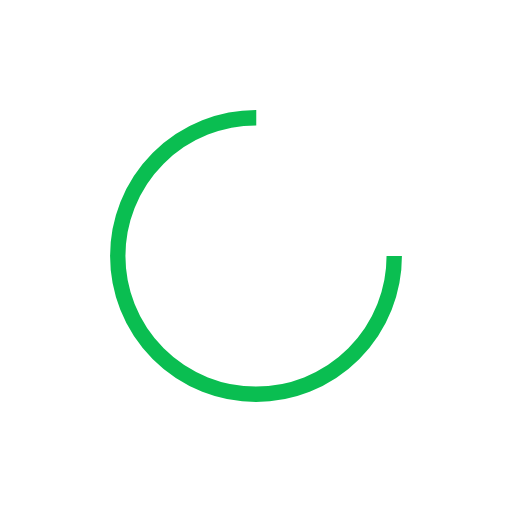
t = 0.00 s
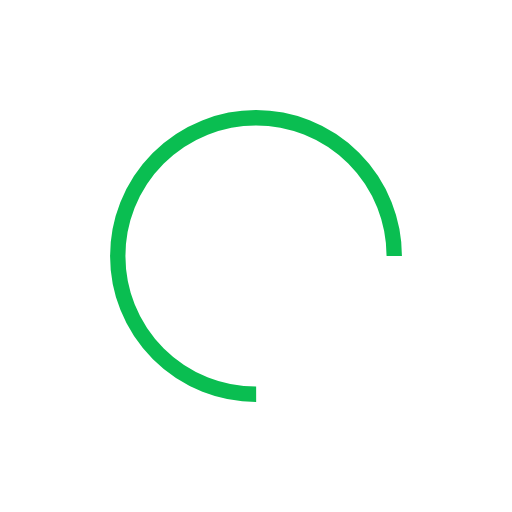
t = 0.30 s
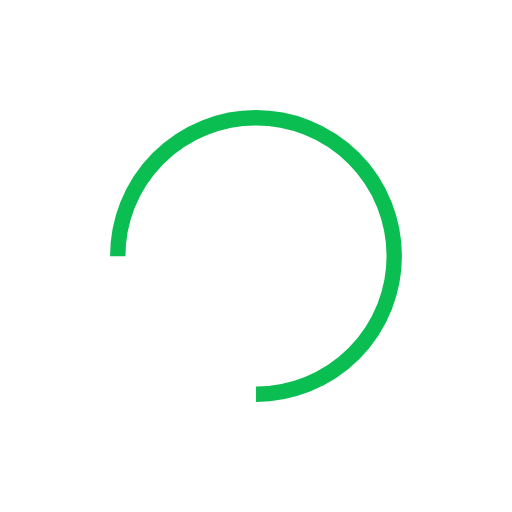
t = 0.60 s
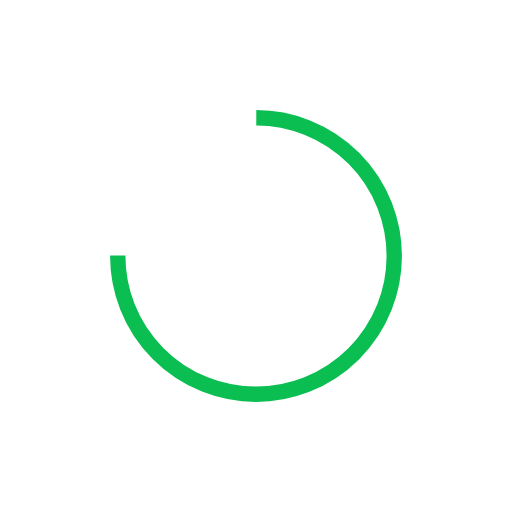
t = 0.90 s

The animated SVG that drew these frames (rendered in a browser with its animation timeline set to each time). Animation: 1 SMIL element (animateTransform=1); one cycle of 1.21 s, repeats indefinitely.

<?xml version="1.0" encoding="utf-8"?>
<svg xmlns="http://www.w3.org/2000/svg" xmlns:xlink="http://www.w3.org/1999/xlink" style="margin: auto; background: none; display: block; shape-rendering: auto;" width="197px" height="197px" viewBox="0 0 100 100" preserveAspectRatio="xMidYMid">
<circle cx="50" cy="50" fill="none" stroke="#0abe51" stroke-width="3" r="27" stroke-dasharray="127.23450247038662 44.411500823462205">
  <animateTransform attributeName="transform" type="rotate" repeatCount="indefinite" dur="1.2048192771084336s" values="0 50 50;360 50 50" keyTimes="0;1"></animateTransform>
</circle>
<!-- [ldio] generated by https://loading.io/ --></svg>